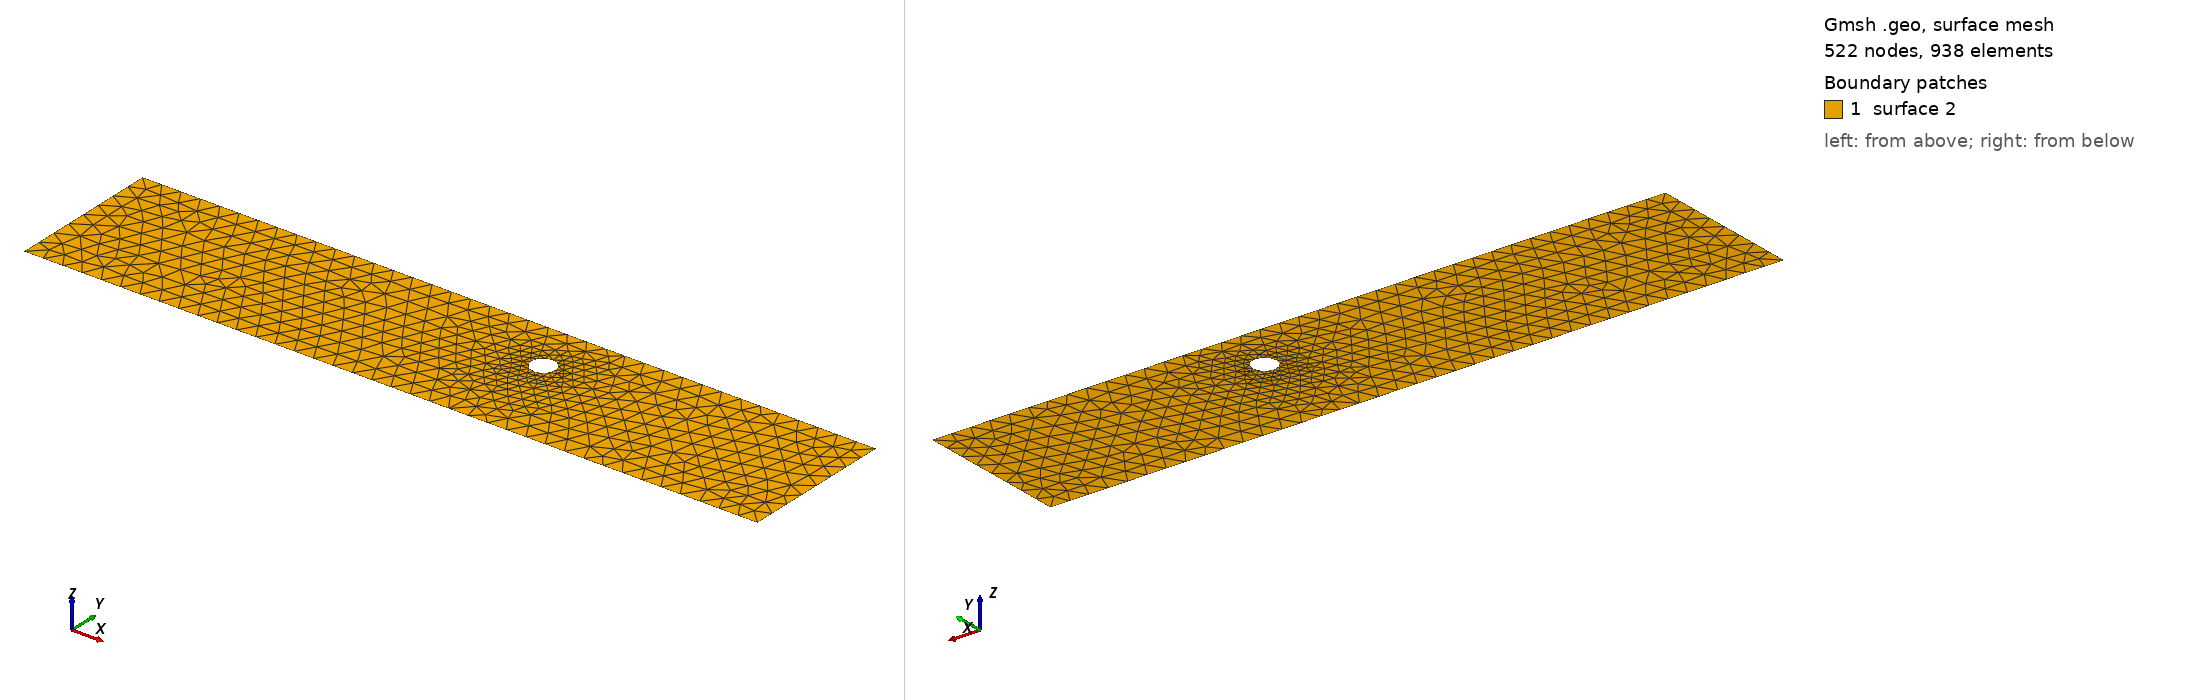

Gmsh geometry script, surface-meshed: 522 nodes, 938 surface elements. Boundary patches (legend numbers): 1 surface 2. Left view from above one corner, right view from below the opposite corner. The script declares no physical surfaces, so the legend lists its geometric surfaces. The drawing asked Gmsh for element sizes between 1% and 20% of the model's largest extent; the script's own settings can give other sizes.

=== cad_059.geo (drawn) ===
//+
SetFactory("OpenCASCADE");
//+
Point(1) = {0.217965, -3.260271, 0.000000, 1.000000};
//+
Point(2) = {37.886946, -3.260271, 0.000000, 1.000000};
//+
Point(3) = {37.886946, 4.659201, 0.000000, 1.000000};
//+
Point(4) = {0.217965, 4.659201, 0.000000, 1.000000};
//+
Line(1) = {4, 1};
//+
Line(2) = {1, 2};
//+
Line(3) = {2, 3};
//+
Line(4) = {3, 4};
//+
Curve Loop(1) = {1, 2, 3, 4};
//+
Point(6) = {23.488927, 1.963440, 0.000000, 0.061453};
//+
Point(5) = {22.874394, 1.963440, 0.000000, 0.061453};
//+
Point(7) = {22.567128, 2.495642, 0.000000, 0.061453};
//+
Point(8) = {22.567128, 1.431239, 0.000000, 0.061453};
//+
Ellipse(5) = {6, 5, 7, 7};
//+
Ellipse(6) = {7, 5, 8, 8};
//+
Ellipse(7) = {8, 5, 6, 6};
//+
Curve Loop(2) = {5, 6, 7};
//+
Plane Surface(2) = {1, 2};
//+
Physical Curve("INFLOW", 100) = {1};
//+
Physical Curve("OUTFLOW", 101) = {3};
//+
Physical Curve("WALL_BOUNDARY", 102) = {2, 4};
//+
Physical Curve("OBSTACLE", 103) = {5, 6, 7};
